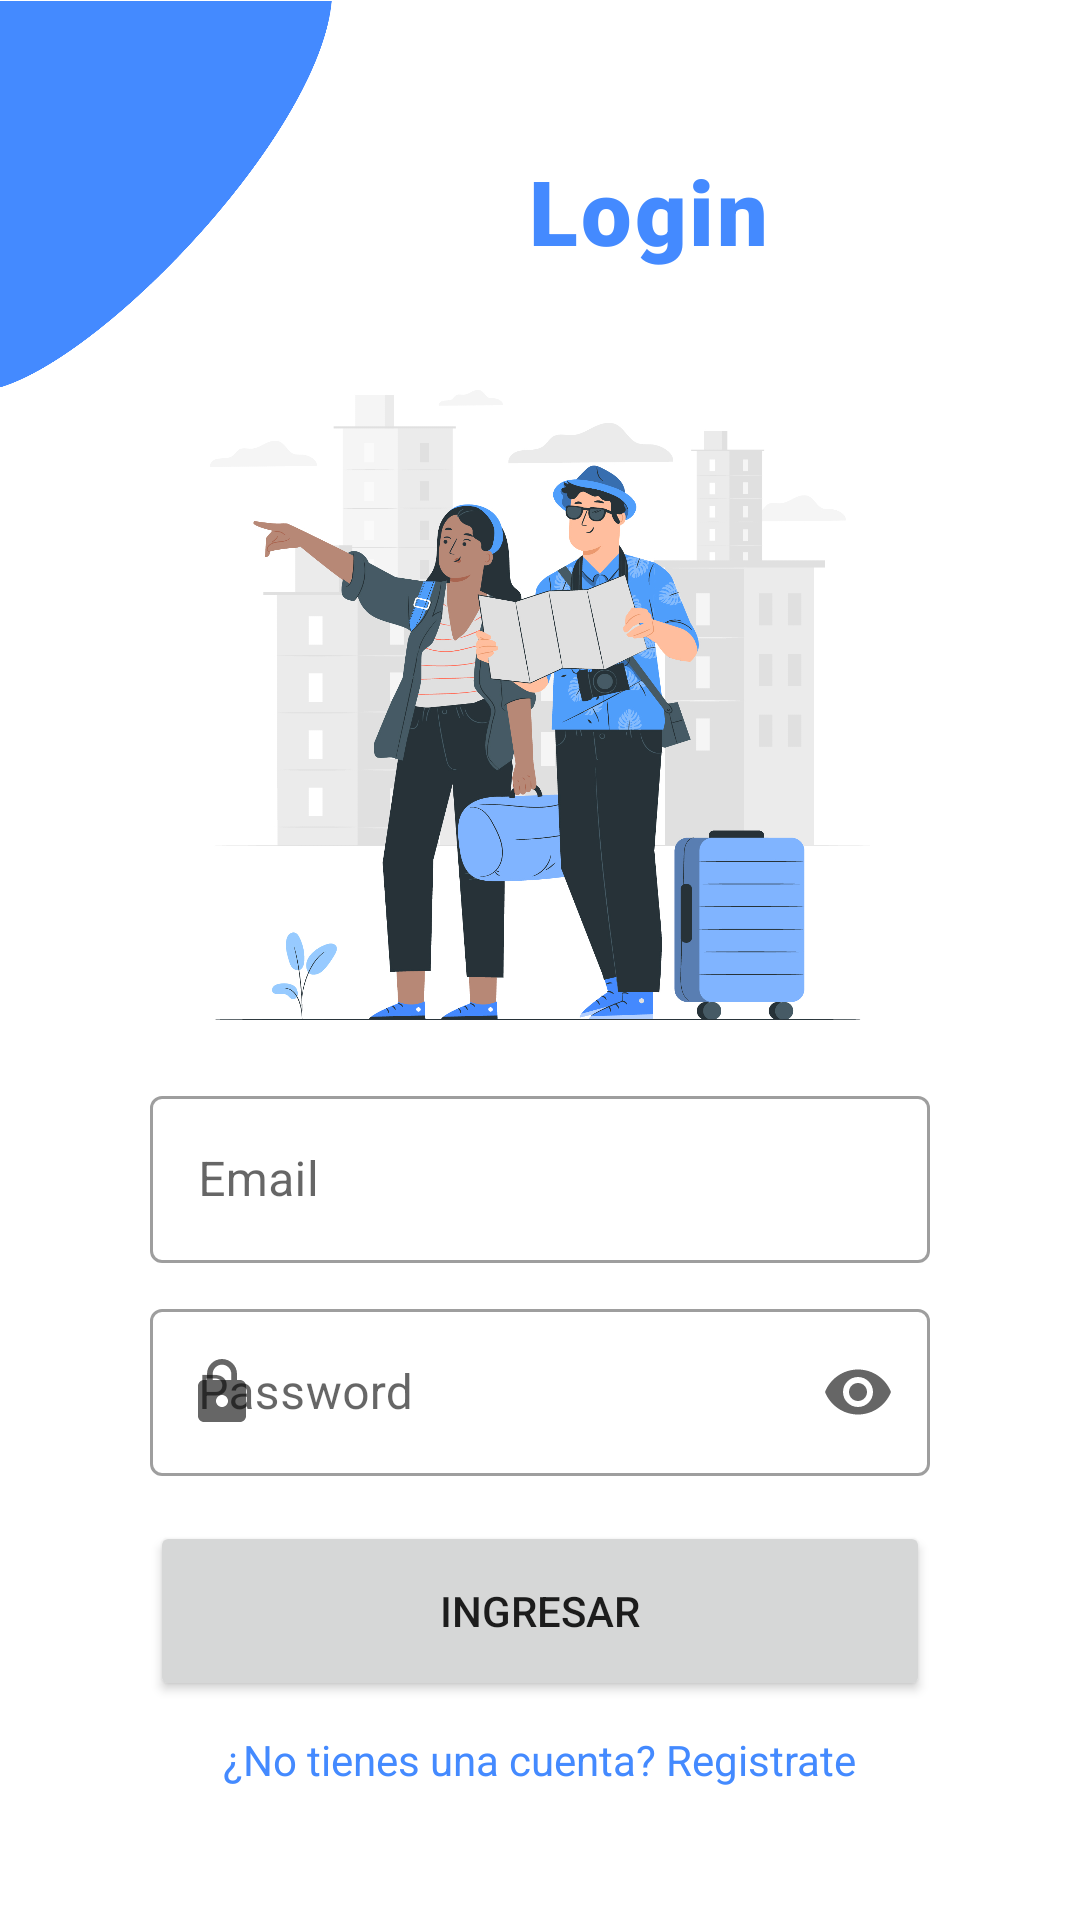

Here is an Android app screen rendered from its layout file. Give the layout XML and the strings, colors and styles it references.
<!-- AndroidManifest.xml: application theme Theme.App_Grupo04 -->
<!-- res/layout/login.xml -->
<?xml version="1.0" encoding="utf-8"?>
<LinearLayout xmlns:android="http://schemas.android.com/apk/res/android"
    android:layout_width="match_parent"
    android:layout_height="match_parent"
    xmlns:app="http://schemas.android.com/apk/res-auto"
    android:orientation="vertical">

    <LinearLayout
        android:layout_width="match_parent"
        android:layout_height="wrap_content"
        android:orientation="horizontal">

        <ImageView
            android:layout_width="126dp"
            android:layout_height="130dp"
            android:paddingRight="15dp"
            android:src="@drawable/main_top"/>

        <TextView
            android:layout_width="wrap_content"
            android:layout_height="wrap_content"
            android:text="Login"
            android:fontFamily="sans-serif-black"
            android:textSize="30sp"
            android:textColor="#448AFF"
            android:letterSpacing="0.03"
            android:textStyle="bold"
            android:layout_marginTop="50dp"
            android:layout_marginLeft="50dp"/>

    </LinearLayout>

    <ImageView
        android:layout_width="220dp"
        android:layout_height="210dp"
        android:background="@drawable/login"
        android:layout_gravity="center"/>
    <LinearLayout
        android:paddingVertical="20dp"
        android:paddingHorizontal="50dp"
        android:layout_width="match_parent"
        android:layout_height="wrap_content"
        android:orientation="vertical">
        <com.google.android.material.textfield.TextInputLayout
            android:layout_width="match_parent"
            android:layout_height="wrap_content"
            app:startIconDrawable="@drawable/ic_baseline_email"
            style="@style/Widget.MaterialComponents.TextInputLayout.OutlinedBox"
            android:hint="Email">
            <com.google.android.material.textfield.TextInputEditText

                android:id="@+id/et_usuario"
                android:layout_width="match_parent"
                android:layout_height="wrap_content"
                android:inputType="textEmailAddress"/>
        </com.google.android.material.textfield.TextInputLayout>

        <com.google.android.material.textfield.TextInputLayout
            android:layout_width="match_parent"
            android:layout_height="wrap_content"
            app:startIconDrawable="@drawable/ic_password"
            app:endIconMode="password_toggle"
            android:layout_marginTop="10dp"
            style="@style/Widget.MaterialComponents.TextInputLayout.OutlinedBox"
            android:hint="Password">
            <com.google.android.material.textfield.TextInputEditText

                android:id="@+id/et_password"
                android:layout_width="match_parent"
                android:layout_height="wrap_content"
                android:inputType="textPassword"/>
        </com.google.android.material.textfield.TextInputLayout>

        <Button
            android:layout_marginTop="15dp"
            android:id="@+id/btn_ingresar"
            android:layout_width="match_parent"
            android:layout_height="60dp"
            android:text="Ingresar"/>

        <TextView
            android:id="@+id/tv_registrar"
            android:layout_width="wrap_content"
            android:layout_height="wrap_content"
            android:text="¿No tienes una cuenta? Registrate"
            android:textColor="#448AFF"
            android:layout_gravity="center"
            android:layout_marginTop="10dp"/>

    </LinearLayout>

</LinearLayout>
<!-- resources referenced by this layout -->
<resources>
  <!-- drawable ic_password (drawable) -->
  <vector xmlns:android="http://schemas.android.com/apk/res/android"
      android:width="24dp"
      android:height="24dp"
      android:viewportWidth="24"
      android:viewportHeight="24"
      android:tint="?attr/colorControlNormal">
  
    <path
        android:fillColor="@android:color/black"
        android:pathData="M18,8h-1L17,6c0,-2.76 -2.24,-5 -5,-5S7,3.24 7,6v2L6,8c-1.1,0 -2,0.9 -2,2v10c0,1.1 0.9,2 2,2h12c1.1,0 2,-0.9 2,-2L20,10c0,-1.1 -0.9,-2 -2,-2zM12,17c-1.1,0 -2,-0.9 -2,-2s0.9,-2 2,-2 2,0.9 2,2 -0.9,2 -2,2zM15.1,8L8.9,8L8.9,6c0,-1.71 1.39,-3.1 3.1,-3.1 1.71,0 3.1,1.39 3.1,3.1v2z"/>
  </vector>
  <!-- drawable login: jpg bitmap (drawable, 550999 bytes) -->
  <!-- drawable main_top: png bitmap (drawable, 14515 bytes) -->
  <style name="Theme.App_Grupo04" parent="Theme.MaterialComponents.DayNight.DarkActionBar">
          
          <item name="colorPrimary">#448AFF</item>
          <item name="colorPrimaryVariant">#307AF6</item>
          <item name="colorOnPrimary">@color/white</item>
          
          <item name="colorSecondary">@color/teal_200</item>
          <item name="colorSecondaryVariant">@color/teal_700</item>
          <item name="colorOnSecondary">@color/black</item>
          
          <item name="android:statusBarColor" tools:targetApi="l">?attr/colorPrimaryVariant</item>
          
      </style>
  <color name="white">#FFFFFFFF</color>
  <color name="teal_200">#FF03DAC5</color>
  <color name="teal_700">#FF018786</color>
  <color name="black">#FF000000</color>
</resources>
